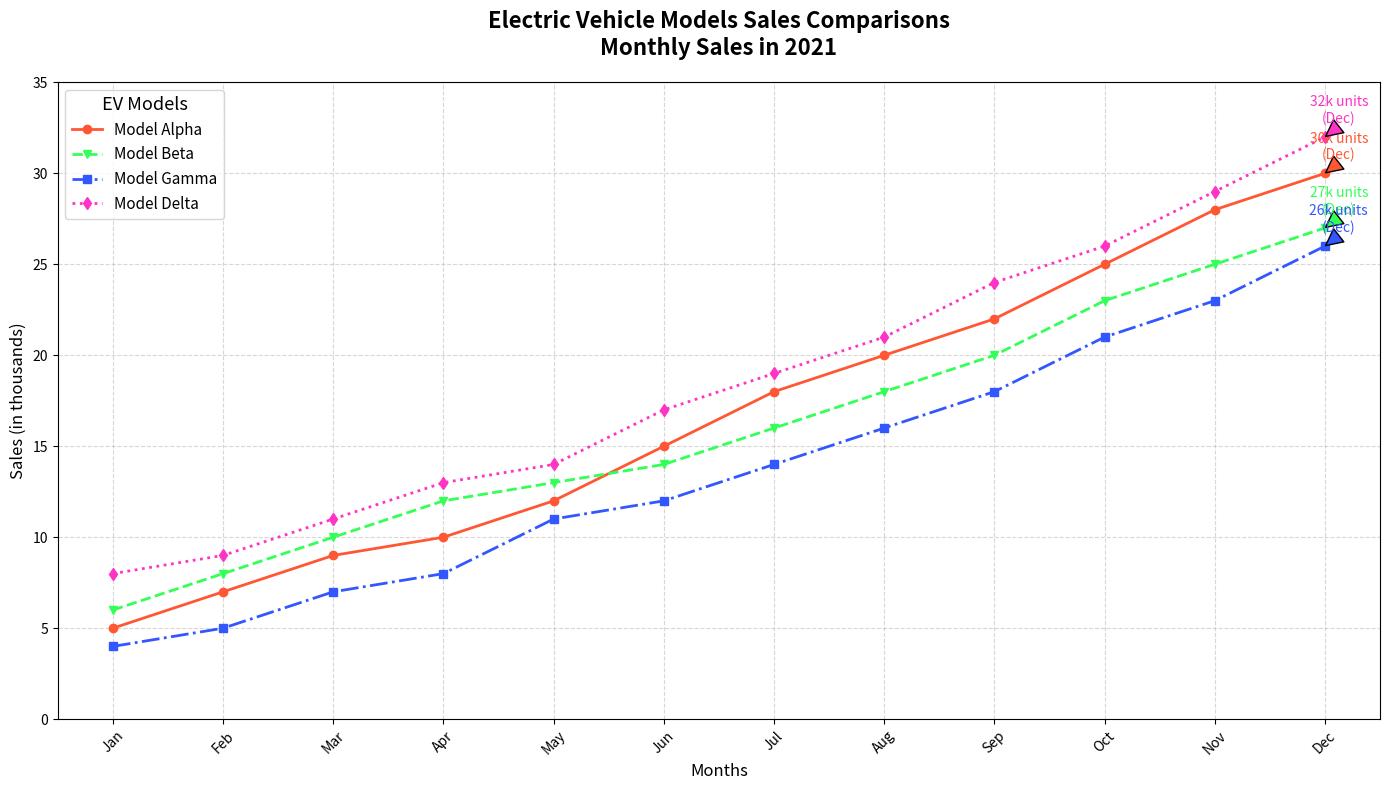

This figure's Python source:
import matplotlib.pyplot as plt
import numpy as np

# Backstory: Comparing the Performance of Different Electric Vehicle Models Over 2021
# The script plots monthly sales data for 4 fictional electric vehicle (EV) models.

# Month labels for the year 2021
months = np.array([
    'Jan', 'Feb', 'Mar', 'Apr', 'May', 'Jun', 
    'Jul', 'Aug', 'Sep', 'Oct', 'Nov', 'Dec'
])

# Monthly sales data (in thousands) for the EV models
model_alpha_sales = np.array([5, 7, 9, 10, 12, 15, 18, 20, 22, 25, 28, 30])
model_beta_sales = np.array([6, 8, 10, 12, 13, 14, 16, 18, 20, 23, 25, 27])
model_gamma_sales = np.array([4, 5, 7, 8, 11, 12, 14, 16, 18, 21, 23, 26])
model_delta_sales = np.array([8, 9, 11, 13, 14, 17, 19, 21, 24, 26, 29, 32])

# Create the plot
fig, ax = plt.subplots(figsize=(14, 8))

# Plot lines for each EV model
colors = ['#FF5733', '#33FF57', '#3357FF','#FF33C4']
labels = ['Model Alpha', 'Model Beta', 'Model Gamma', 'Model Delta']
linestyles = ['-', '--', '-.', ':']
markers = ['o', 'v', 's', 'd']

for sales, label, color, linestyle, marker in zip(
    [model_alpha_sales, model_beta_sales, model_gamma_sales, model_delta_sales],
    labels, colors, linestyles, markers):

    ax.plot(months, sales, marker=marker, label=label, linestyle=linestyle, linewidth=2, color=color)

# Annotate the peak sales month for each model
for sales, label, color in zip(
    [model_alpha_sales, model_beta_sales, model_gamma_sales, model_delta_sales],
    labels, colors):

    peak_month_index = np.argmax(sales)
    peak_month = months[peak_month_index]
    peak_sales = sales[peak_month_index]

    ax.annotate(
        f'{peak_sales}k units\n({peak_month})', 
        xy=(peak_month_index, peak_sales), 
        xytext=(10, 10),
        textcoords='offset points',
        arrowprops=dict(facecolor=color, shrink=0.05),
        fontsize=10, color=color, ha='center'
    )

# Title and labels
ax.set_title('Electric Vehicle Models Sales Comparisons\nMonthly Sales in 2021', fontsize=16, weight='bold', pad=20)
ax.set_xlabel('Months', fontsize=12)
ax.set_ylabel('Sales (in thousands)', fontsize=12)

# Customize legend
ax.legend(title='EV Models', title_fontsize='13', fontsize='11', loc='upper left', frameon=True)

# Add grid for better readability
ax.grid(True, linestyle='--', alpha=0.5)

# Set limits for x-axis and y-axis
ax.set_xlim(-0.5, len(months)-0.5)
ax.set_ylim(0, 35)

# Customize the x-axis ticks for clarity
plt.xticks(np.arange(len(months)), months, rotation=45)
plt.tight_layout()

# Show the plot
plt.show()
